Run: headless pygame with SDL's dummy video driver; simulated clock (each Clock.tick advances the game by its frame time, no real sleeping); random seed 0; keys injected as events and as key.get_pressed() state; no mouse input.
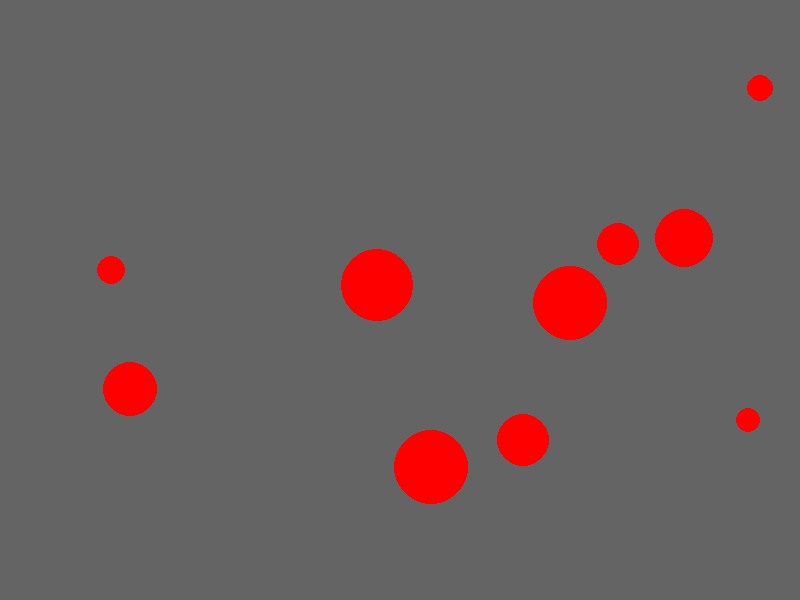
Frame 1 of 4 · flips 1–60 · no input
Frame 2 of 4 · flips 61–180 · tapped SPACE, RETURN · held RIGHT (→), D · screen unchanged from frame 1, image omitted
Frame 3 of 4 · flips 181–300 · held DOWN (↓), S · screen unchanged from frame 2, image omitted
Frame 4 of 4 · flips 301–420 · held LEFT (←), A, UP (↑), W · screen unchanged from frame 3, image omitted

The pygame program that drew these frames:

import pygame as pg
import sys
import random

def top_oluştur() :
    global en,boy
    cap = random.randrange(10,40)
    x = random .randrange(cap,en-cap)
    y = random.randrange(cap,boy-cap)
    x_speed = random.randrange(1,5)
    y_speed = random.randrange(1,5)
    return [x,y,x_speed,y_speed,cap]


def konum_guncelle(x,y,x_speed,y_speed,y_cap) :
    x += x_speed
    y += y_speed
    if x >= en - y_cap :
        x_speed *= -1
    if x <= 0 + y_cap :
        x_speed *= -1

    if y >= boy - y_cap :
        y_speed *= -1
    if y <=0 + y_cap :
        y_speed *= -1

pg.init()


en,boy = 800 , 600

siyah = 0 , 0, 0 # RGB0- 255
beyaz = 255 , 255 , 255
kırmızı =255 , 0 , 0
gri = 100, 100 , 100
turuncu=252,186,3

ekran = pg.display.set_mode( (en,boy) )

toplar = []

for i in range(10):
    toplar.append(top_oluştur())

while True:
    for event in pg.event.get():
        if event.type == pg.QUIT :
            sys.exit() ;
    ekran.fill(gri)     
    
    for i in range(len(toplar)) :
        
        pg.draw.circle(ekran,kırmızı,( toplar[i][0] , toplar[i][1]),toplar[i][4])
        konum_guncelle(toplar[i][0],toplar[i][1],toplar[i][2],toplar[i][3],toplar[i][4])

    pg.display.flip()
